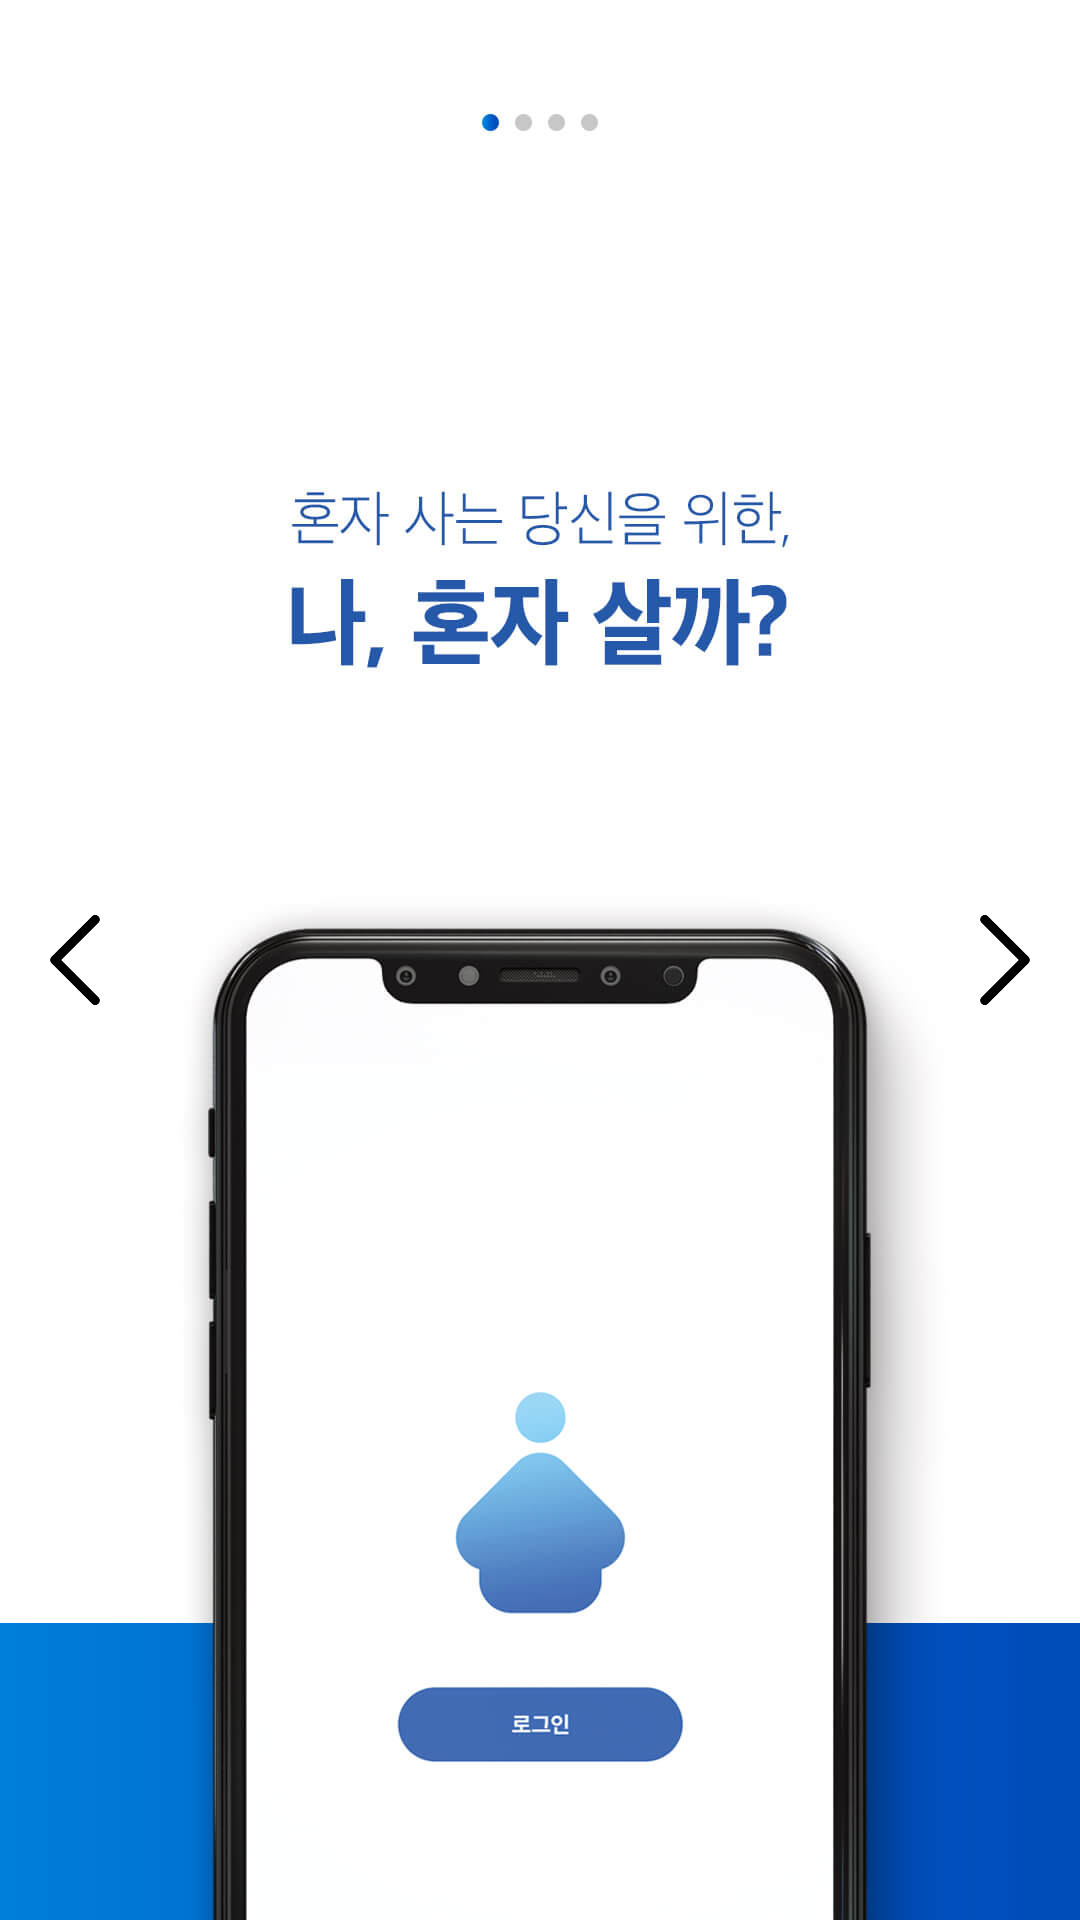

The Android layout XML behind this screen, and the referenced resources:
<!-- AndroidManifest.xml: application theme AppTheme -->
<!-- res/layout/activity_tutorial.xml -->
<?xml version="1.0" encoding="utf-8"?>
<RelativeLayout xmlns:android="http://schemas.android.com/apk/res/android"
    xmlns:app="http://schemas.android.com/apk/res-auto"
    xmlns:tools="http://schemas.android.com/tools"
    android:layout_width="match_parent"
    android:layout_height="match_parent"
    tools:context=".TutorialActivity"
    android:background="@color/colorBackground"
    >



    <Button
        android:id="@+id/btn_previous"
        android:layout_width="30dp"
        android:layout_height="30dp"
        android:layout_centerVertical="true"
        android:layout_marginLeft="10dp"
        android:background="@drawable/btn_back"
        />

    <Button
        android:id="@+id/btn_next"
        android:layout_width="30dp"
        android:layout_height="30dp"
        android:layout_centerVertical="true"
        android:layout_alignParentEnd="true"
        android:layout_marginRight="10dp"
        android:background="@drawable/btn_next"
        />

    <ViewFlipper
        android:id="@+id/viewFlipper"
        android:layout_width="match_parent"
        android:layout_height="match_parent">

        <include layout="@layout/viewflipper_item1" />

        <include layout="@layout/viewflipper_item2" />

        <include layout="@layout/viewflipper_item3" />

        <include layout="@layout/viewflipper_item4" />

    </ViewFlipper>

</RelativeLayout>
<!-- res/layout/viewflipper_item1.xml (included above) -->
<?xml version="1.0" encoding="utf-8"?>
<RelativeLayout xmlns:android="http://schemas.android.com/apk/res/android"
    android:layout_width="match_parent"
    android:layout_height="match_parent"
    android:background="@drawable/tu_01"
    >

</RelativeLayout>
<!-- res/layout/viewflipper_item2.xml (included above) -->
<?xml version="1.0" encoding="utf-8"?>
<RelativeLayout xmlns:android="http://schemas.android.com/apk/res/android"
    android:layout_width="match_parent"
    android:layout_height="match_parent"
    android:background="@drawable/tu_02"
    >

</RelativeLayout>
<!-- res/layout/viewflipper_item3.xml (included above) -->
<?xml version="1.0" encoding="utf-8"?>
<RelativeLayout xmlns:android="http://schemas.android.com/apk/res/android"
    android:layout_width="match_parent"
    android:layout_height="match_parent"
    android:background="@drawable/tu_03"
    >

</RelativeLayout>
<!-- res/layout/viewflipper_item4.xml (included above) -->
<?xml version="1.0" encoding="utf-8"?>
<RelativeLayout xmlns:android="http://schemas.android.com/apk/res/android"
    android:layout_width="match_parent"
    android:layout_height="match_parent"
    android:background="@drawable/tu_04"
    >

    <Button
        android:id="@+id/btn_start"
        android:layout_width="100dp"
        android:layout_height="wrap_content"
        android:text="시작하기"
        android:textStyle="bold"
        android:textColor="@color/colorPrimary"
        android:layout_alignParentEnd="true"
        android:background="#00FF0000"
        android:layout_marginTop="18dp"
        />

</RelativeLayout>
<!-- resources referenced by this layout -->
<resources>
  <color name="colorBackground">#ffffff</color>
  <color name="colorPrimary">#3F51B5</color>
  <!-- drawable btn_back: png bitmap (drawable-v24, 3453 bytes) -->
  <!-- drawable btn_close: png bitmap (drawable-v24, 4201 bytes) -->
  <!-- drawable btn_next: png bitmap (drawable-v24, 3461 bytes) -->
  <!-- drawable tu_01: jpg bitmap (drawable-xxxhdpi, 50048 bytes) -->
  <!-- drawable tu_02: jpg bitmap (drawable-xxxhdpi, 67085 bytes) -->
  <!-- drawable tu_03: jpg bitmap (drawable-xxxhdpi, 88740 bytes) -->
  <!-- drawable tu_04: jpg bitmap (drawable-xxxhdpi, 85593 bytes) -->
  <style name="AppTheme" parent="Theme.AppCompat.Light.NoActionBar">
          
  
          <item name="colorPrimary">@color/colorAccent</item>
          <item name="colorPrimaryDark">@color/colorAccent</item>
          <item name="colorAccent">@color/colorAccent</item>
      </style>
  <color name="colorAccent">#002E73</color>
</resources>
